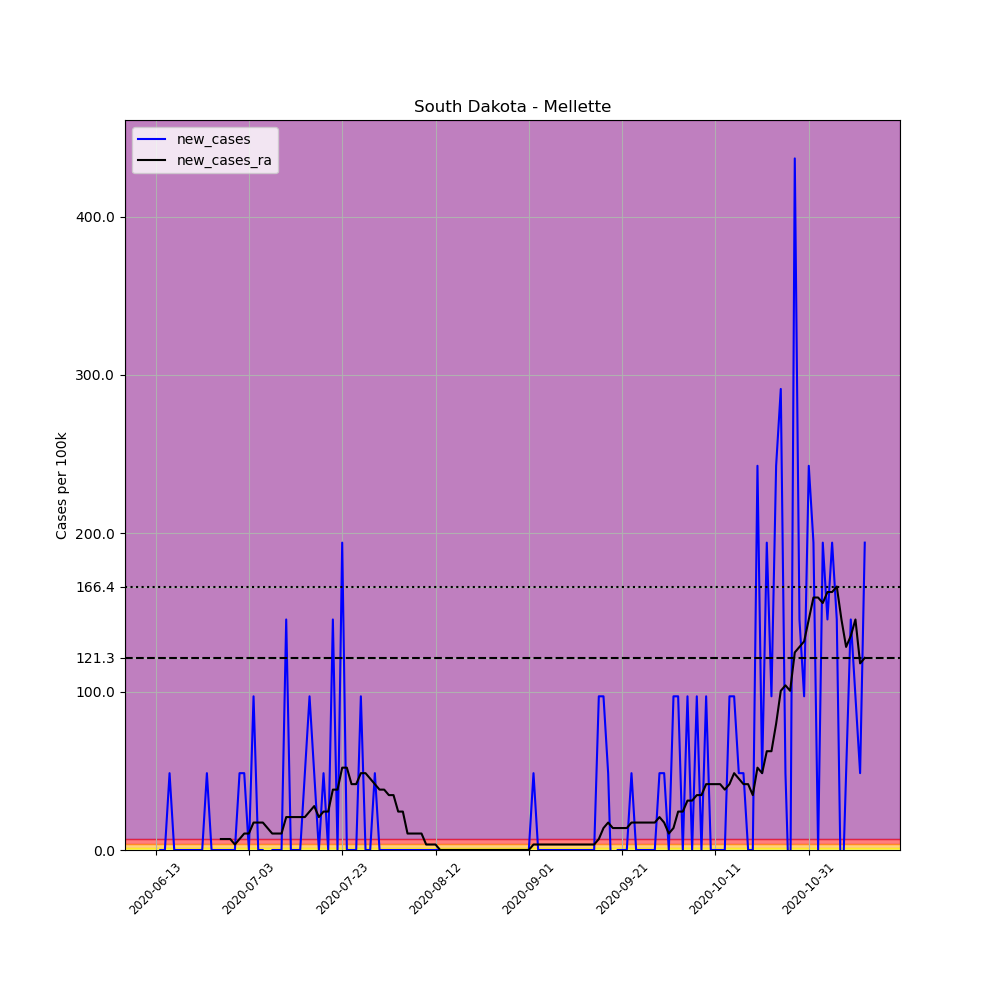

The table this chart was drawn from, first rows:
, date, county, state, fips, cases, deaths, COUNTY, STNAME, CTYNAME, POPESTIMATE2019, per_100k, new_cases, new_cases_ra
686749, 2020-06-13, Mellette, South Dakota, 46095, 1, 0, 95, South Dakota, Mellette, 2061, 48.52, , 
686750, 2020-06-14, Mellette, South Dakota, 46095, 1, 0, 95, South Dakota, Mellette, 2061, 48.52, 0.0, 
686751, 2020-06-15, Mellette, South Dakota, 46095, 1, 0, 95, South Dakota, Mellette, 2061, 48.52, 0.0, 
686752, 2020-06-16, Mellette, South Dakota, 46095, 2, 0, 95, South Dakota, Mellette, 2061, 97.04, 48.52, 
686753, 2020-06-17, Mellette, South Dakota, 46095, 2, 0, 95, South Dakota, Mellette, 2061, 97.04, 0.0, 
686754, 2020-06-18, Mellette, South Dakota, 46095, 2, 0, 95, South Dakota, Mellette, 2061, 97.04, 0.0, 
686755, 2020-06-19, Mellette, South Dakota, 46095, 2, 0, 95, South Dakota, Mellette, 2061, 97.04, 0.0, 
686756, 2020-06-20, Mellette, South Dakota, 46095, 2, 0, 95, South Dakota, Mellette, 2061, 97.04, 0.0, 
686757, 2020-06-21, Mellette, South Dakota, 46095, 2, 0, 95, South Dakota, Mellette, 2061, 97.04, 0.0, 
686758, 2020-06-22, Mellette, South Dakota, 46095, 2, 0, 95, South Dakota, Mellette, 2061, 97.04, 0.0, 
686759, 2020-06-23, Mellette, South Dakota, 46095, 2, 0, 95, South Dakota, Mellette, 2061, 97.04, 0.0, 
686760, 2020-06-24, Mellette, South Dakota, 46095, 3, 0, 95, South Dakota, Mellette, 2061, 145.6, 48.52, 
686761, 2020-06-25, Mellette, South Dakota, 46095, 3, 0, 95, South Dakota, Mellette, 2061, 145.6, 0.0, 
686762, 2020-06-26, Mellette, South Dakota, 46095, 3, 0, 95, South Dakota, Mellette, 2061, 145.6, 0.0, 
686763, 2020-06-27, Mellette, South Dakota, 46095, 3, 0, 95, South Dakota, Mellette, 2061, 145.6, 0.0, 6.931
686764, 2020-06-28, Mellette, South Dakota, 46095, 3, 0, 95, South Dakota, Mellette, 2061, 145.6, 0.0, 6.931
686765, 2020-06-29, Mellette, South Dakota, 46095, 3, 0, 95, South Dakota, Mellette, 2061, 145.6, 0.0, 6.931
686766, 2020-06-30, Mellette, South Dakota, 46095, 3, 0, 95, South Dakota, Mellette, 2061, 145.6, 0.0, 3.466
686767, 2020-07-01, Mellette, South Dakota, 46095, 4, 0, 95, South Dakota, Mellette, 2061, 194.1, 48.52, 6.931
686768, 2020-07-02, Mellette, South Dakota, 46095, 5, 0, 95, South Dakota, Mellette, 2061, 242.6, 48.52, 10.4
686769, 2020-07-03, Mellette, South Dakota, 46095, 5, 0, 95, South Dakota, Mellette, 2061, 242.6, 0.0, 10.4
686770, 2020-07-04, Mellette, South Dakota, 46095, 7, 0, 95, South Dakota, Mellette, 2061, 339.6, 97.04, 17.33
686771, 2020-07-05, Mellette, South Dakota, 46095, 7, 0, 95, South Dakota, Mellette, 2061, 339.6, 0.0, 17.33
686772, 2020-07-06, Mellette, South Dakota, 46095, 7, 0, 95, South Dakota, Mellette, 2061, 339.6, 0.0, 17.33
686773, 2020-07-07, Mellette, South Dakota, 46095, 6, 0, 95, South Dakota, Mellette, 2061, 291.1, -48.52, 13.86
686774, 2020-07-08, Mellette, South Dakota, 46095, 6, 0, 95, South Dakota, Mellette, 2061, 291.1, 0.0, 10.4
686775, 2020-07-09, Mellette, South Dakota, 46095, 6, 0, 95, South Dakota, Mellette, 2061, 291.1, 0.0, 10.4
686776, 2020-07-10, Mellette, South Dakota, 46095, 6, 0, 95, South Dakota, Mellette, 2061, 291.1, 0.0, 10.4
686777, 2020-07-11, Mellette, South Dakota, 46095, 9, 0, 95, South Dakota, Mellette, 2061, 436.7, 145.6, 20.79
686778, 2020-07-12, Mellette, South Dakota, 46095, 9, 0, 95, South Dakota, Mellette, 2061, 436.7, 0.0, 20.79
686779, 2020-07-13, Mellette, South Dakota, 46095, 9, 0, 95, South Dakota, Mellette, 2061, 436.7, 0.0, 20.79
686780, 2020-07-14, Mellette, South Dakota, 46095, 9, 0, 95, South Dakota, Mellette, 2061, 436.7, 0.0, 20.79
686781, 2020-07-15, Mellette, South Dakota, 46095, 10, 0, 95, South Dakota, Mellette, 2061, 485.2, 48.52, 20.79
686782, 2020-07-16, Mellette, South Dakota, 46095, 12, 0, 95, South Dakota, Mellette, 2061, 582.2, 97.04, 24.26
686783, 2020-07-17, Mellette, South Dakota, 46095, 13, 0, 95, South Dakota, Mellette, 2061, 630.8, 48.52, 27.73
686784, 2020-07-18, Mellette, South Dakota, 46095, 13, 0, 95, South Dakota, Mellette, 2061, 630.8, 0.0, 20.79
686785, 2020-07-19, Mellette, South Dakota, 46095, 14, 0, 95, South Dakota, Mellette, 2061, 679.3, 48.52, 24.26
686786, 2020-07-20, Mellette, South Dakota, 46095, 14, 0, 95, South Dakota, Mellette, 2061, 679.3, 0.0, 24.26
686787, 2020-07-21, Mellette, South Dakota, 46095, 17, 0, 95, South Dakota, Mellette, 2061, 824.8, 145.6, 38.12
686788, 2020-07-22, Mellette, South Dakota, 46095, 17, 0, 95, South Dakota, Mellette, 2061, 824.8, 0.0, 38.12
686789, 2020-07-23, Mellette, South Dakota, 46095, 21, 0, 95, South Dakota, Mellette, 2061, 1019, 194.1, 51.99
686790, 2020-07-24, Mellette, South Dakota, 46095, 21, 0, 95, South Dakota, Mellette, 2061, 1019, 0.0, 51.99
686791, 2020-07-25, Mellette, South Dakota, 46095, 21, 0, 95, South Dakota, Mellette, 2061, 1019, 0.0, 41.59
686792, 2020-07-26, Mellette, South Dakota, 46095, 21, 0, 95, South Dakota, Mellette, 2061, 1019, 0.0, 41.59
686793, 2020-07-27, Mellette, South Dakota, 46095, 23, 0, 95, South Dakota, Mellette, 2061, 1116, 97.04, 48.52
686794, 2020-07-28, Mellette, South Dakota, 46095, 23, 0, 95, South Dakota, Mellette, 2061, 1116, 0.0, 48.52
686795, 2020-07-29, Mellette, South Dakota, 46095, 23, 0, 95, South Dakota, Mellette, 2061, 1116, 0.0, 45.05
686796, 2020-07-30, Mellette, South Dakota, 46095, 24, 0, 95, South Dakota, Mellette, 2061, 1164, 48.52, 41.59
686797, 2020-07-31, Mellette, South Dakota, 46095, 24, 0, 95, South Dakota, Mellette, 2061, 1164, 0.0, 38.12
686798, 2020-08-01, Mellette, South Dakota, 46095, 24, 0, 95, South Dakota, Mellette, 2061, 1164, 0.0, 38.12
686799, 2020-08-02, Mellette, South Dakota, 46095, 24, 0, 95, South Dakota, Mellette, 2061, 1164, 0.0, 34.66
686800, 2020-08-03, Mellette, South Dakota, 46095, 24, 0, 95, South Dakota, Mellette, 2061, 1164, 0.0, 34.66
686801, 2020-08-04, Mellette, South Dakota, 46095, 24, 0, 95, South Dakota, Mellette, 2061, 1164, 0.0, 24.26
686802, 2020-08-05, Mellette, South Dakota, 46095, 24, 0, 95, South Dakota, Mellette, 2061, 1164, 0.0, 24.26
686803, 2020-08-06, Mellette, South Dakota, 46095, 24, 0, 95, South Dakota, Mellette, 2061, 1164, 0.0, 10.4
686804, 2020-08-07, Mellette, South Dakota, 46095, 24, 0, 95, South Dakota, Mellette, 2061, 1164, 0.0, 10.4
686805, 2020-08-08, Mellette, South Dakota, 46095, 24, 0, 95, South Dakota, Mellette, 2061, 1164, 0.0, 10.4
686806, 2020-08-09, Mellette, South Dakota, 46095, 24, 0, 95, South Dakota, Mellette, 2061, 1164, 0.0, 10.4
686807, 2020-08-10, Mellette, South Dakota, 46095, 24, 0, 95, South Dakota, Mellette, 2061, 1164, 0.0, 3.466
686808, 2020-08-11, Mellette, South Dakota, 46095, 24, 0, 95, South Dakota, Mellette, 2061, 1164, 0.0, 3.466
... 93 more rows
